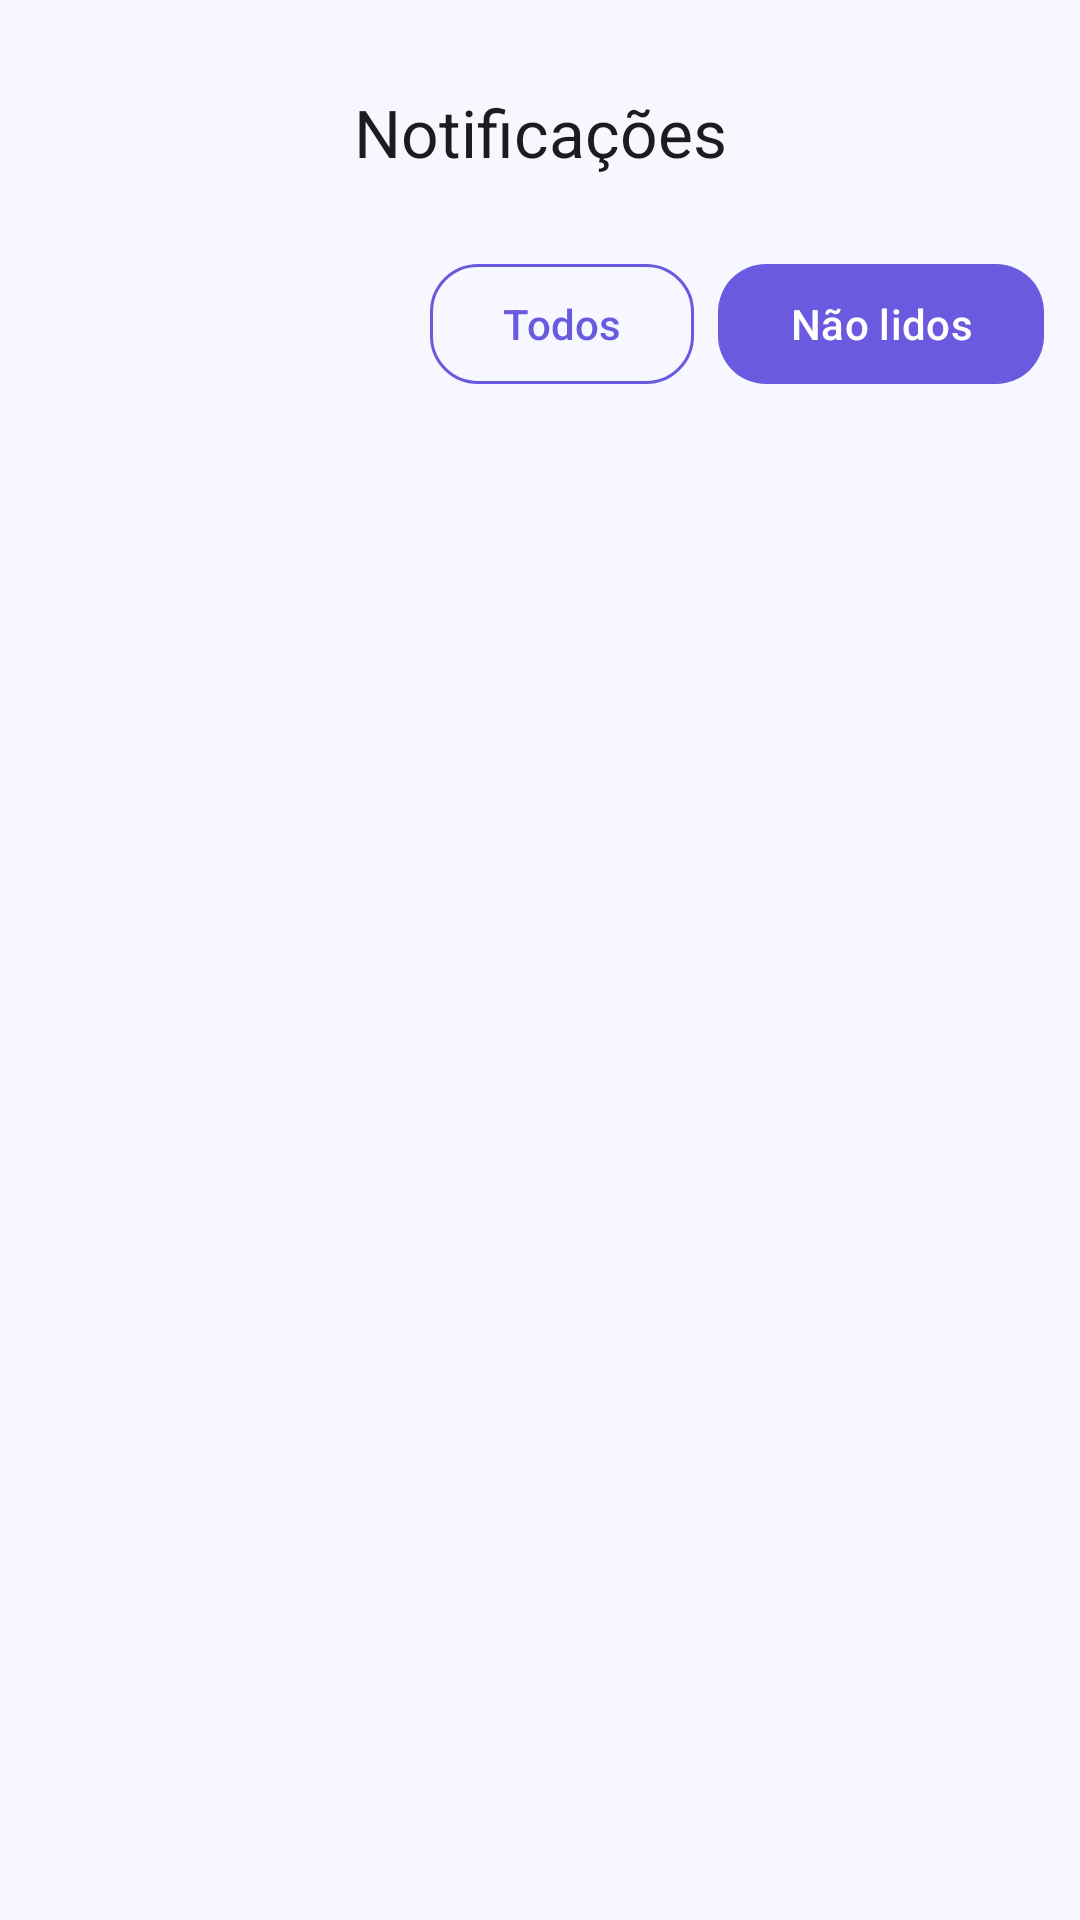

The Android layout XML behind this screen, and the referenced resources:
<!-- AndroidManifest.xml: application theme Theme.UniforLibrary -->
<!-- res/layout/fragment_notifications.xml -->
<?xml version="1.0" encoding="utf-8"?>
<LinearLayout xmlns:android="http://schemas.android.com/apk/res/android"
    xmlns:app="http://schemas.android.com/apk/res-auto"
    android:layout_width="match_parent"
    android:layout_height="match_parent"
    android:orientation="vertical"
    android:background="@color/lib_surface"
    android:padding="12dp">

    <com.google.android.material.appbar.MaterialToolbar
        android:id="@+id/toolbar"
        android:layout_width="match_parent"
        android:layout_height="wrap_content"
        app:navigationIcon="@drawable/ic_back"
        app:title="Notificações"
        app:titleCentered="true" />

    <LinearLayout
        android:layout_width="match_parent"
        android:layout_height="wrap_content"
        android:orientation="horizontal"
        android:gravity="end"
        android:layout_marginTop="8dp"
        android:layout_marginBottom="8dp">

        <com.google.android.material.button.MaterialButton
            android:id="@+id/btnAll"
            style="@style/Button.Outlined"
            android:text="Todos"
            android:layout_width="wrap_content"
            android:layout_height="wrap_content" />

        <com.google.android.material.button.MaterialButton
            android:id="@+id/btnUnread"
            style="@style/Button.Primary"
            android:text="Não lidos"
            android:layout_width="wrap_content"
            android:layout_height="wrap_content"
            android:layout_marginStart="8dp" />
    </LinearLayout>

    <androidx.recyclerview.widget.RecyclerView
        android:id="@+id/rvNotif"
        android:layout_width="match_parent"
        android:layout_height="0dp"
        android:layout_weight="1" />

</LinearLayout>
<!-- resources referenced by this layout -->
<resources>
  <color name="lib_surface">#F6F7FF</color>
  <style name="Button.Outlined" parent="Widget.Material3.Button.OutlinedButton">
          <item name="strokeColor">@color/lib_secondary</item>
          <item name="strokeWidth">1dp</item>
          <item name="android:textColor">@color/lib_secondary</item>
          <item name="cornerRadius">16dp</item>
      </style>
  <style name="Button.Primary" parent="Widget.Material3.Button">
          <item name="backgroundTint">@color/lib_secondary</item>
          <item name="android:textColor">@color/lib_white</item>
          <item name="cornerRadius">16dp</item>
          <item name="elevation">2dp</item>
      </style>
  <style name="Theme.UniforLibrary" parent="Theme.Material3.DayNight.NoActionBar">
      </style>
  <color name="lib_secondary">#6B5AE0</color>
  <color name="lib_white">#FFFFFF</color>
</resources>
